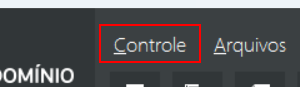
Task: Processo que realiza o lancamento das despesas em lote no sistema Domínio para as empresas cadastradas na Razonet contabilidade
Workflow: AbreOFechamento

Step 1: click on the menu item 'Controle' in window 'Domínio*' (contabil.exe)

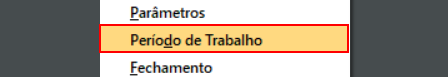
Step 2: click on the menu item 'Período de Trabalho' in window 'Domínio Contabilidade Fiscal  - Versão: 10.6A-02 - 05' (contabil.exe)
